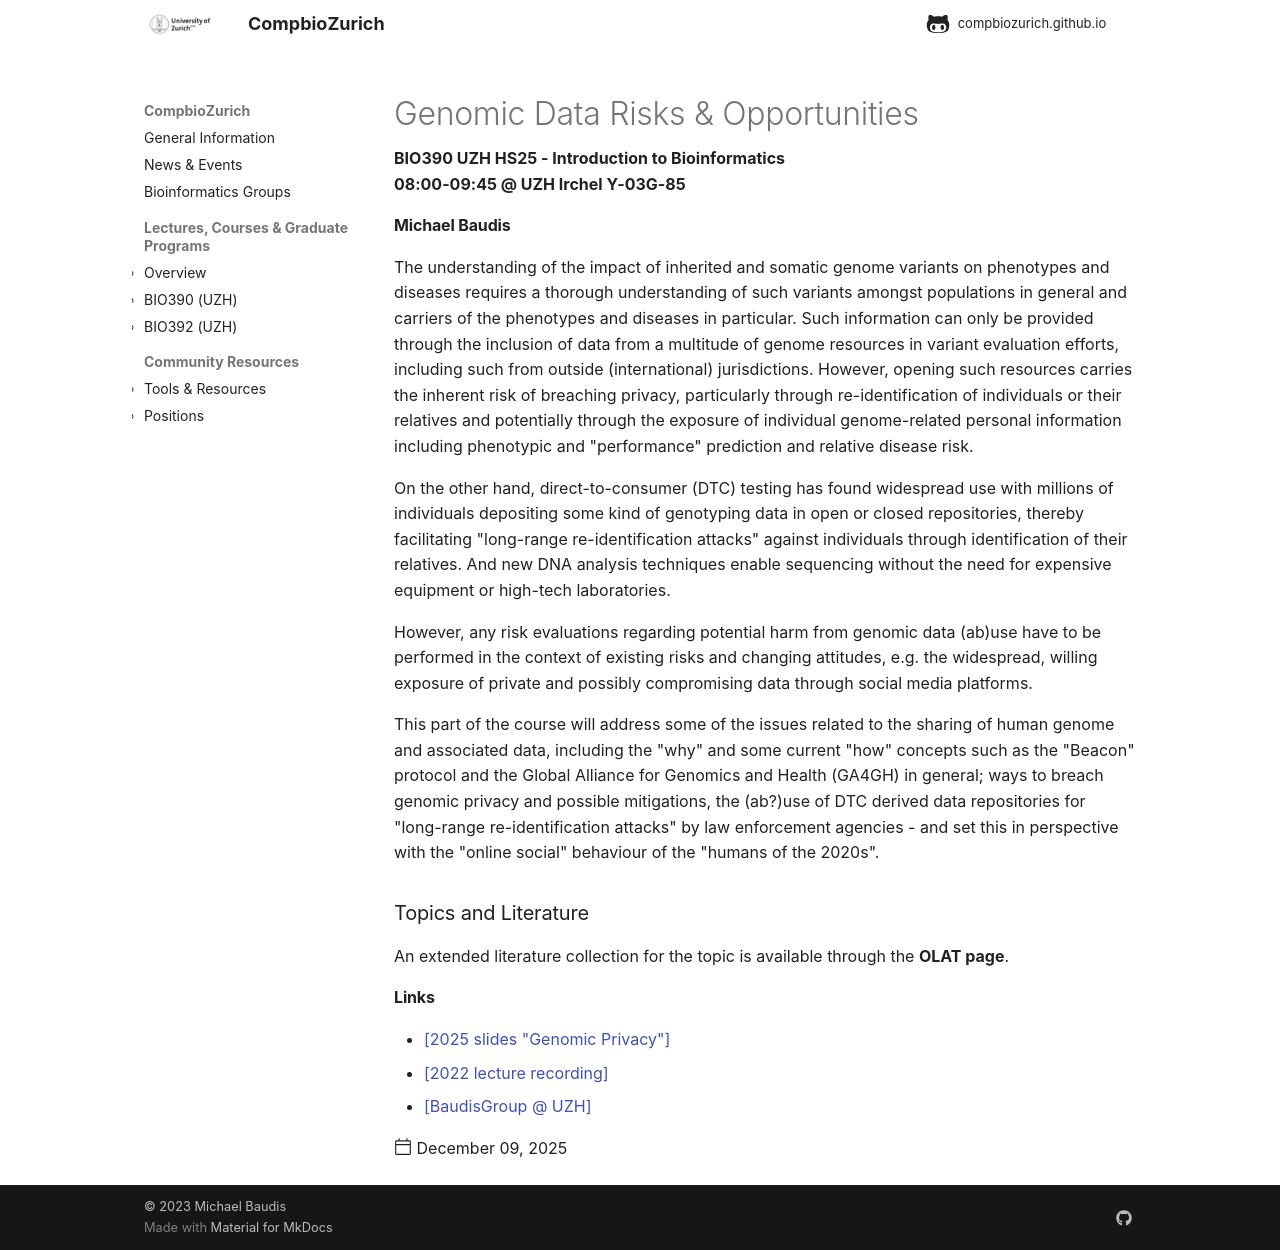

repository: compbiozurich/compbiozurich.github.io · page: teaching/UZH-BIO390/2025/2025-12-09-Michael-Baudis/index.html · generator: mkdocs

---
template: post.html
title: 'Genomic Data Risks & Opportunities'
description: BIO390 UZH HS25 - Introduction to Bioinformatics</br>08:00-09:45 @ UZH Irchel Y-03G-85
authors:
  - "@mbaudis"
date: 2025-12-09
pdf_file_name: 
links:  # one or more formatted Markdown or HTML links - single quoted ...
  - '[2025 slides "Genomic Privacy"](https://raw.githubusercontent.com/compbiozurich/UZH-BIO390/main/course-material/2025-12-09___Michael-Baudis__Genomic-data-and-Privacy__UZH-BIO390-HS25-lecture-13.pdf)'
  - '[2022 lecture recording](https://uzh.mediaspace.cast.switch.ch/media/Introduction+to+Bioinformatics/0_nbvsl9bm)'
  - '[BaudisGroup @ UZH](https://baudisgroup.org)'
---

#### Michael Baudis

The understanding of the impact of inherited and somatic genome variants on phenotypes and diseases requires a thorough understanding of such variants amongst populations in general and carriers of the phenotypes and diseases in particular. Such information can only be provided through the inclusion of data from a multitude of genome resources in variant evaluation efforts, including such from outside (international) jurisdictions. However, opening such resources carries the inherent risk of breaching privacy, particularly through re-identification of individuals or their relatives and potentially through the exposure of individual genome-related personal information including phenotypic and "performance" prediction and relative disease risk.

<!--more-->

On the other hand, direct-to-consumer (DTC) testing has found widespread use with millions of individuals depositing some kind of genotyping data in open or closed repositories, thereby facilitating "long-range re-identification attacks" against individuals through identification of their relatives. And new DNA analysis techniques enable sequencing without the need for expensive equipment or high-tech laboratories.

However, any risk evaluations regarding potential harm from genomic data (ab)use have to be performed in the context of existing risks and changing attitudes, e.g. the widespread, willing exposure of private and possibly compromising data through social media platforms.

This part of the course will address some of the issues related to the sharing of human genome and associated data, including the "why" and some current "how" concepts such as the "Beacon" protocol and the Global Alliance for Genomics and Health (GA4GH) in general; ways to breach genomic privacy and possible mitigations, the (ab?)use of DTC derived data repositories for "long-range re-identification attacks" by law enforcement agencies - and set this in perspective with the "online social" behaviour of the "humans of the 2020s".

### Topics and Literature

An extended literature collection for the topic is available through the **OLAT page**.
